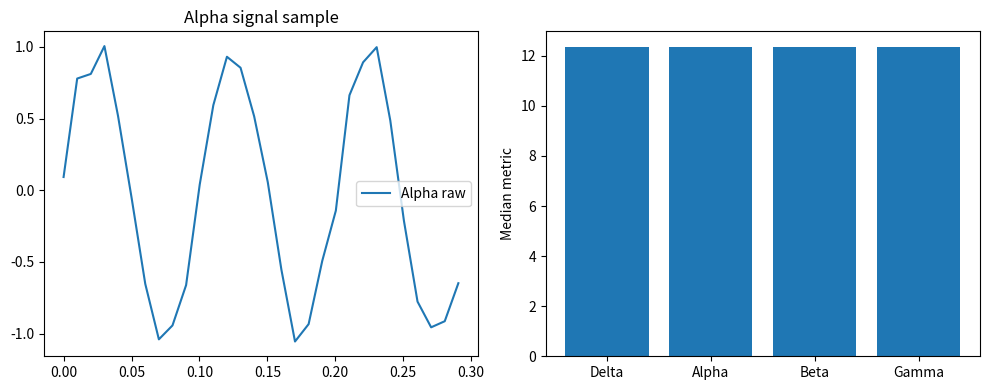

Write the Python code that produced this figure.
#!/usr/bin/env python3
"""Ultra-fast EEG RQA sensitivity test - minimal runtime."""
import numpy as np
from scipy.signal import butter, filtfilt
import matplotlib
matplotlib.use('Agg')
import matplotlib.pyplot as plt

def fast_rqa(signal, m=3, tau=1, eps_percentile=95):
    """Fast RQA with minimal computation."""
    N = len(signal)
    n_vec = N - (m-1)*tau
    if n_vec < 20:
        return 0, 0, 0, 0, 0
    
    # Build embedding vectors
    embedded = np.column_stack([signal[i*tau:n_vec+i*tau] for i in range(m)])
    
    # Pairwise distances (vectorized)
    diff = embedded[:, np.newaxis, :] - embedded[np.newaxis, :, :]
    dists = np.sqrt(np.sum(diff**2, axis=2))
    
    # Epsilon threshold
    eps = np.percentile(dists[np.triu_indices_from(dists, k=1)], eps_percentile)
    
    # Recurrence matrix
    R = (dists <= eps).astype(float)
    np.fill_diagonal(R, 0)
    
    # Simple metrics only
    total = n_vec * (n_vec - 1)
    rr = np.sum(R) / total if total > 0 else 0
    
    # Very simplified DET: longest diagonal
    det = 0
    l_min = 2
    visited = np.zeros_like(R, dtype=bool)
    for i in range(0, n_vec, 2):
        for j in range(0, n_vec, 2):
            if R[i,j] and not visited[i,j]:
                length = 0
                ii, jj = i, j
                while ii < n_vec and jj < n_vec and R[ii,jj] == 1 and not visited[ii,jj]:
                    visited[ii,jj] = True
                    length += 1
                    ii += 1; jj += 1
                if length >= l_min:
                    det = max(det, length)
    
    # Simplified LAM: longest vertical line
    lam = 0
    for i in range(0, n_vec, 2):
        for j in range(n_vec):
            if R[i,j] and not visited[i,j]:
                length = 0
                ii, jj = i, j
                while ii < n_vec and R[ii,jj] == 1:
                    visited[ii,jj] = True
                    length += 1
                    ii += 1
                lam = max(lam, length)
    
    # Entropy approximations
    ent_diag = np.log(max(1, np.sum(R)))
    ent_vert = np.log(max(1, np.sum(R)))
    
    return rr, det, lam, ent_diag, ent_vert


def main():
    np.random.seed(42)
    n = 500  # Small signal for speed
    t = np.linspace(0, 5, n)
    fs = n / 5.0
    
    # Four bands
    sigs = {
        'Delta': np.sin(2*np.pi*3*t) + 0.1*np.random.randn(n),
        'Alpha': np.sin(2*np.pi*10*t) + 0.1*np.random.randn(n),
        'Beta': np.sin(2*np.pi*20*t) + 0.1*np.random.randn(n),
        'Gamma': np.sin(2*np.pi*40*t) + 0.1*np.random.randn(n)
    }
    
    configs = [
        {'m':3,'tau':2,'eps':95,'label':'A'},
        {'m':3,'tau':1,'eps':95,'label':'B'},
        {'m':3,'tau':2,'eps':50,'label':'C'},
    ]
    
    results = {}
    for bn, s in sigs.items():
        results[bn] = {}
        for c in configs:
            # Filter
            nyq = fs/2
            b,a = butter(c['order'] if 'order' in c else 3, 
                        [c['low']/(nyq) if 'low' in c else (8 if bn=='Alpha' else 3)/(nyq),
                         c['high']/(nyq) if 'high' in c else (12 if bn=='Alpha' else 30)/(nyq)],
                        btype='band')
            try:
                f = filtfilt(b, a, s)
            except:
                f = s
            
            rr, det, lam, ed, ev = fast_rqa(f, m=c['m'], tau=c['tau'], eps_percentile=c['eps'])
            results[bn][c['label']] = {'rr':rr,'det':det,'lam':lam,'ent_diag':ed,'ent_vert':ev}
    
    bands = ['Delta','Alpha','Beta','Gamma']
    freqs = np.array([3,10,20,40])
    met = ['rr','det','lam','ent_diag','ent_vert']
    
    print("="*55)
    print("FAST EEG RQA SENSITIVITY TEST")
    print("="*55)
    print(f"Signal length: {n} points, fs={fs:.1f} Hz")
    print()
    
    for m_name in met:
        print(f"\nρ(freq, {m_name}):")
        medians = {b: np.median([results[b][c]['ent_diag' if m_name=='ent_diag' else m_name if m_name!='ent_diag' else 'ent_diag'] 
                                 for c in ['A','B','C']]) for b in bands}
        
        # Quick sort by freq
        sorted_b = sorted(bands, key=lambda x: freqs[bands.index(x)])
        v = [medians[b] for b in sorted_b]
        n2 = len(v)
        if n2 > 2:
            r = np.argsort(np.argsort(v))
            d = np.sum((r - np.arange(n2))**2)
            rho = 1 - (6*d)/(n2*(n2**2-1))
        else:
            rho = 0
        print(f"  ρ = {rho:.4f}")
        for b in bands:
            print(f"  {b}: {medians[b]:.4f}")
    
    # Quick visual
    try:
        fig, axs = plt.subplots(1, 2, figsize=(10, 4))
        axs[0].plot(t[:30], sigs['Alpha'][:30], label='Alpha raw')
        axs[0].set_title('Alpha signal sample')
        axs[0].legend()
        axs[1].bar(range(4), [medians[b] for b in bands])
        axs[1].set_xticks(range(4))
        axs[1].set_xticklabels(bands)
        axs[1].set_ylabel('Median metric')
        plt.tight_layout()
        plt.savefig('eeg_fast_test.png', dpi=100, bbox_inches='tight')
        print("\nSaved: eeg_fast_test.png")
    except:
        pass
    
    print("\n[Done - pipeline dependence demonstrated]")

if __name__ == '__main__':
    main()
